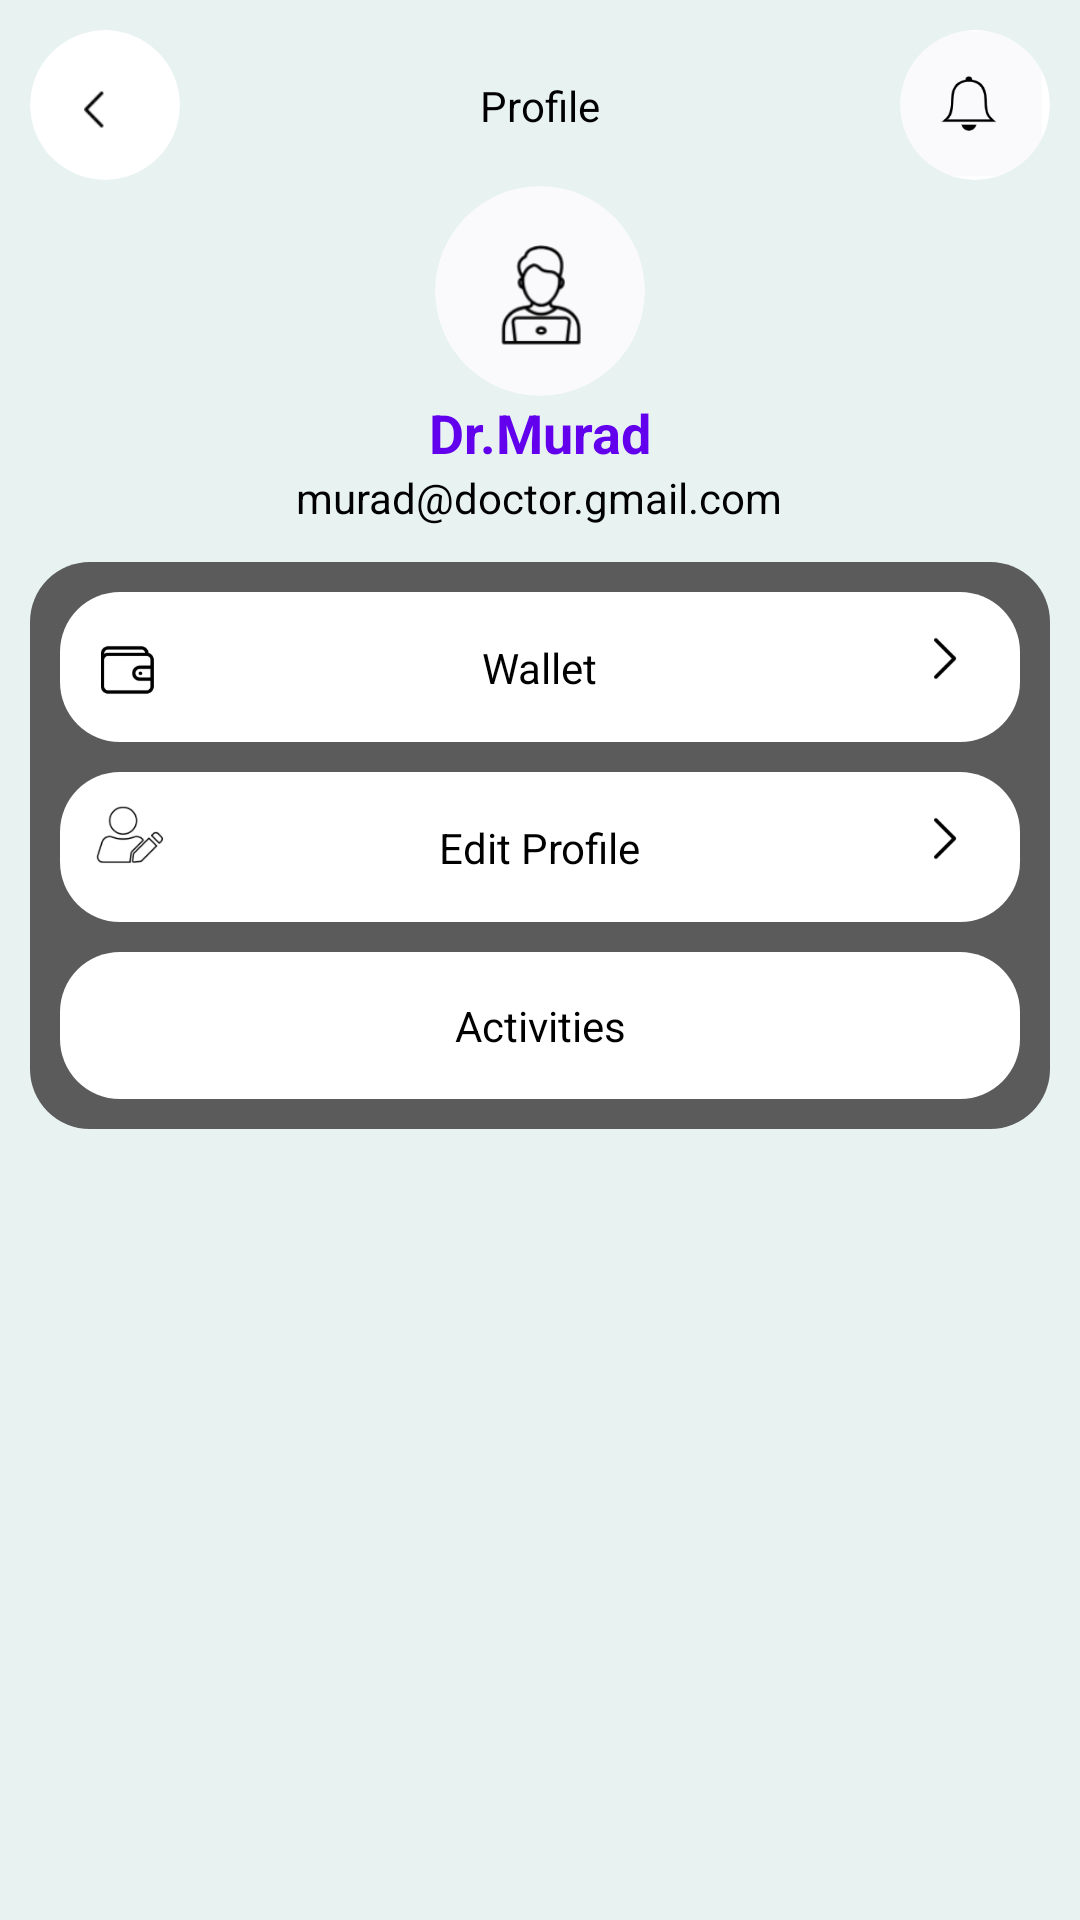

Android layout source for this screen:
<!-- AndroidManifest.xml: application theme Theme.Hazim_clinic -->
<!-- res/layout/activity_profile.xml -->
<?xml version="1.0" encoding="utf-8"?>
<androidx.constraintlayout.widget.ConstraintLayout xmlns:android="http://schemas.android.com/apk/res/android"
    android:layout_width="match_parent"
    android:layout_height="match_parent"
    android:background="#E7F2F1"

    xmlns:app="http://schemas.android.com/apk/res-auto">

    <ScrollView
        android:layout_width="match_parent"
        android:layout_margin="10dp"
        android:layout_height="wrap_content"
        app:layout_constraintTop_toTopOf="parent"
        app:layout_constraintStart_toStartOf="parent"
        app:layout_constraintEnd_toEndOf="parent"

        >
        <LinearLayout
            android:layout_width="match_parent"
            android:layout_height="wrap_content"
            android:orientation="vertical">

            <androidx.constraintlayout.widget.ConstraintLayout
                android:layout_width="match_parent"

                android:layout_height="wrap_content"
                android:orientation="horizontal">

                <com.google.android.material.imageview.ShapeableImageView
                    android:layout_width="50dp"
                    android:layout_height="50dp"
                    android:scaleType="centerCrop"
                    android:id="@+id/back_img"
                    android:clipToOutline="true"
                    app:layout_constraintStart_toStartOf="parent"
                    app:shapeAppearanceOverlay="@style/Circular"
                    android:src="@drawable/back_icon2"
                    app:layout_constraintTop_toTopOf="parent"
                    app:layout_constraintBottom_toBottomOf="parent"


                    />
                <TextView
                    android:layout_width="wrap_content"
                    android:textColor="#000000"
                    android:id="@+id/profile_name"
                    android:layout_height="wrap_content"
                    app:layout_constraintStart_toEndOf="@id/back_img"
                    app:layout_constraintEnd_toStartOf="@id/end_img"
                    app:layout_constraintTop_toTopOf="parent"
                    app:layout_constraintBottom_toBottomOf="parent"


                    android:text="Profile"/>

                    <com.google.android.material.imageview.ShapeableImageView
                        android:layout_width="50dp"
                        android:layout_height="50dp"
                        android:id="@+id/end_img"
                        android:scaleType="centerCrop"
                        android:clipToOutline="true"
                        app:layout_constraintEnd_toEndOf="parent"
                        app:shapeAppearanceOverlay="@style/Circular"
                        app:layout_constraintTop_toTopOf="parent"
                        app:layout_constraintBottom_toBottomOf="parent"

                        android:src="@drawable/bell_icon"
                        />
            </androidx.constraintlayout.widget.ConstraintLayout>

    <LinearLayout

        android:layout_width="match_parent"
        android:layout_height="wrap_content"
        android:background="#E7F2F1"
        android:layout_gravity="center"
        android:padding="2dp"
        android:gravity="center"
        android:orientation="vertical"

        >
        <com.google.android.material.imageview.ShapeableImageView
            android:layout_width="70dp"
            android:layout_height="70dp"
            android:scaleType="centerCrop"
            android:clipToOutline="true"

            app:shapeAppearanceOverlay="@style/Circular"
            android:src="@drawable/avater"
            />
        <LinearLayout
            android:layout_width="match_parent"
            android:layout_height="wrap_content"
            android:gravity="center"
            android:layout_gravity="center"
            android:orientation="vertical"
            >

            <TextView
                android:id="@+id/nav_name"
                android:layout_width="wrap_content"
                android:layout_height="wrap_content"
                android:text="Dr.Murad"
                android:textAlignment="textStart"
                android:textColor="@color/primary"
                android:textSize="18sp"
                android:textStyle="bold"
                />
            <TextView
                android:id="@+id/nav_email"
                android:layout_width="wrap_content"
                android:layout_height="wrap_content"
                android:textColor="#000000"
                android:text="murad@doctor.gmail.com"/>
        </LinearLayout>
        <LinearLayout
            android:layout_width="match_parent"
            android:layout_height="wrap_content"
            android:orientation="horizontal"
            android:gravity="end"
            >



        </LinearLayout>



    </LinearLayout>

            <LinearLayout
                android:layout_width="match_parent"
                android:layout_height="match_parent"
                android:background="@drawable/black_rounded_box"
                android:layout_marginTop="10dp"
                android:padding="10dp"
                android:orientation="vertical">
                <androidx.constraintlayout.widget.ConstraintLayout
                    android:layout_width="match_parent"
                    android:background="@drawable/white_rounded_box"
                    android:layout_height="wrap_content"
                    android:orientation="horizontal">

                    <com.google.android.material.imageview.ShapeableImageView
                        android:layout_width="50dp"
                        android:layout_height="50dp"
                        android:scaleType="centerCrop"
                        android:id="@+id/wallet_img"
                        android:clipToOutline="true"
                        app:layout_constraintStart_toStartOf="parent"
                        app:shapeAppearanceOverlay="@style/Circular"
                        android:src="@drawable/wallet_icon"
                        app:layout_constraintTop_toTopOf="parent"
                        app:layout_constraintBottom_toBottomOf="parent"


                        />
                    <TextView
                        android:layout_width="wrap_content"
                        android:id="@+id/wallet"
                        android:textColor="#000000"
                        android:layout_height="wrap_content"
                        app:layout_constraintStart_toEndOf="@id/wallet_img"
                        app:layout_constraintEnd_toStartOf="@id/forw_img"
                        app:layout_constraintTop_toTopOf="parent"
                        app:layout_constraintBottom_toBottomOf="parent"


                        android:text="Wallet"/>

                    <com.google.android.material.imageview.ShapeableImageView
                        android:layout_width="50dp"
                        android:layout_height="50dp"
                        android:id="@+id/forw_img"
                        android:scaleType="centerCrop"
                        android:clipToOutline="true"
                        app:layout_constraintEnd_toEndOf="parent"
                        app:shapeAppearanceOverlay="@style/Circular"
                        app:layout_constraintTop_toTopOf="parent"
                        app:layout_constraintBottom_toBottomOf="parent"

                        android:src="@drawable/forward_icon"
                        />
                </androidx.constraintlayout.widget.ConstraintLayout>
                <androidx.constraintlayout.widget.ConstraintLayout
                    android:layout_width="match_parent"
                    android:background="@drawable/white_rounded_box"
                    android:layout_height="wrap_content"
                    android:layout_marginTop="10dp"
                    android:orientation="horizontal">

                    <com.google.android.material.imageview.ShapeableImageView
                        android:layout_width="50dp"
                        android:layout_height="50dp"
                        android:scaleType="centerCrop"
                        android:id="@+id/editprofile_img"
                        android:clipToOutline="true"
                        app:layout_constraintStart_toStartOf="parent"
                        app:shapeAppearanceOverlay="@style/Circular"
                        android:src="@drawable/edit_profile"
                        app:layout_constraintTop_toTopOf="parent"
                        app:layout_constraintBottom_toBottomOf="parent"


                        />
                    <TextView
                        android:layout_width="wrap_content"
                        android:id="@+id/edit_profile"
                        android:layout_height="wrap_content"
                        android:textColor="#000000"
                        app:layout_constraintStart_toEndOf="@id/editprofile_img"
                        app:layout_constraintEnd_toStartOf="@id/forw_img2"
                        app:layout_constraintTop_toTopOf="parent"
                        app:layout_constraintBottom_toBottomOf="parent"


                        android:text="Edit Profile"/>

                    <com.google.android.material.imageview.ShapeableImageView
                        android:layout_width="50dp"
                        android:layout_height="50dp"
                        android:id="@+id/forw_img2"
                        android:scaleType="centerCrop"
                        android:clipToOutline="true"
                        app:layout_constraintEnd_toEndOf="parent"
                        app:shapeAppearanceOverlay="@style/Circular"
                        app:layout_constraintTop_toTopOf="parent"
                        app:layout_constraintBottom_toBottomOf="parent"

                        android:src="@drawable/forward_icon"
                        />
                </androidx.constraintlayout.widget.ConstraintLayout>

                <androidx.constraintlayout.widget.ConstraintLayout

                    android:layout_width="match_parent"
                    android:background="@drawable/white_rounded_box"
                    android:layout_height="wrap_content"
                    android:layout_marginTop="10dp"
                    android:padding="15dp"
                    android:layout_gravity="center"

                    android:orientation="horizontal">
                        <TextView
                            android:layout_width="wrap_content"
                            app:layout_constraintEnd_toEndOf="parent"
                            app:layout_constraintStart_toStartOf="parent"
                            android:gravity="center"
                            android:id="@+id/activities"
                            android:textColor="#000000"
                            android:layout_height="wrap_content"

                            app:layout_constraintTop_toTopOf="parent"
                            app:layout_constraintBottom_toBottomOf="parent"


                            android:text="Activities"/>
                </androidx.constraintlayout.widget.ConstraintLayout>
            </LinearLayout>
        </LinearLayout>
    </ScrollView>

</androidx.constraintlayout.widget.ConstraintLayout>
<!-- resources referenced by this layout -->
<resources>
  <color name="primary">#6200EE</color>
  <!-- drawable avater: png bitmap (drawable, 7412 bytes) -->
  <!-- drawable back_icon2: png bitmap (drawable, 1160 bytes) -->
  <!-- drawable bell_icon: png bitmap (drawable, 3130 bytes) -->
  <!-- drawable black_rounded_box (drawable) -->
  <?xml version="1.0" encoding="utf-8"?>
  <shape xmlns:android="http://schemas.android.com/apk/res/android">
  
      <corners
  
          android:radius="20dp"/>
      <solid
          android:color="#5B5B5B"/>
  
  
  </shape>
      
  <!-- drawable edit_profile: png bitmap (drawable, 5415 bytes) -->
  <!-- drawable forward_icon: png bitmap (drawable, 1641 bytes) -->
  <!-- drawable wallet_icon: png bitmap (drawable, 3582 bytes) -->
  <!-- drawable white_rounded_box (drawable) -->
  <?xml version="1.0" encoding="utf-8"?>
  <shape xmlns:android="http://schemas.android.com/apk/res/android">
  
      <corners
  
          android:radius="20dp"/>
      <solid
          android:color="@color/white"/>
  
  
  </shape>
      
  <style name="Circular" parent="">
          <item name="cornerFamily">rounded</item>
          <item name="cornerSize">50%</item>
      </style>
  <style name="Theme.Hazim_clinic" parent="Base.Theme.Hazim_clinic" />
  <color name="white">#FFFFFFFF</color>
  <style name="Base.Theme.Hazim_clinic" parent="Theme.Material3.DayNight.NoActionBar">
          
          <item name="colorPrimary">@color/primary</item>
          
          <item name="android:statusBarColor">#E7F2F1</item>
  
          
          <item name="android:windowLightStatusBar">true</item>
      </style>
</resources>
